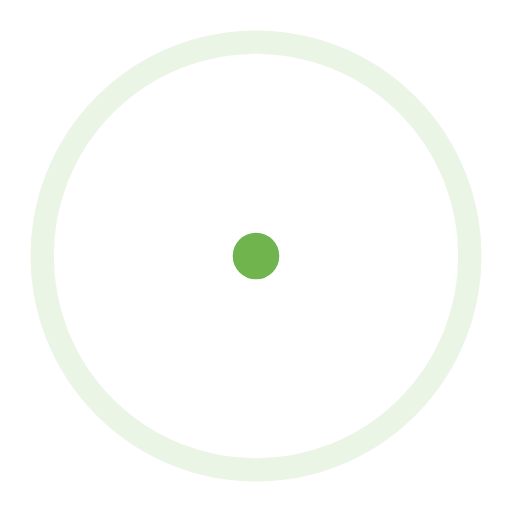
t = 0.00 s
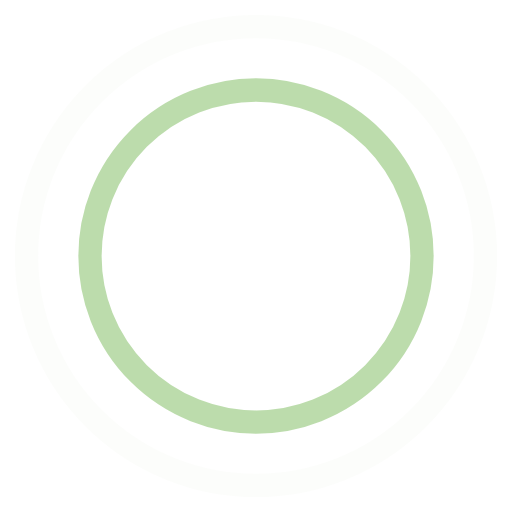
t = 0.45 s
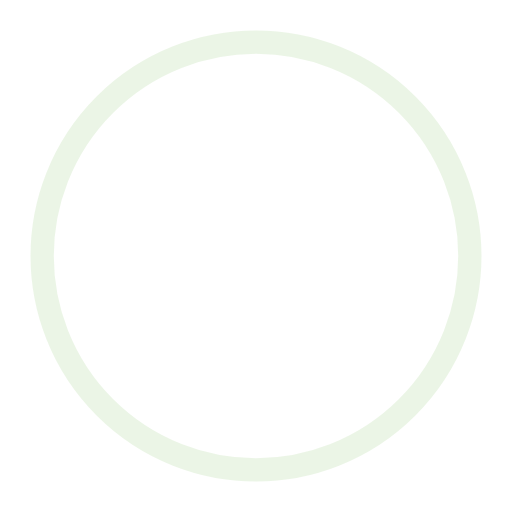
t = 0.90 s
t = 1.35 s: frame unchanged from t = 0.45 s, image omitted

The animated SVG that drew these frames (rendered in a browser with its animation timeline set to each time). Animation: 4 SMIL elements (animate=4); one cycle of 1.80 s, repeats indefinitely.

<svg xmlns="http://www.w3.org/2000/svg" width="44" height="44" stroke="#70B44E" viewBox="0 0 44 44"><g fill="none" fill-rule="evenodd" stroke-width="2"><circle cx="22" cy="22" r="1"><animate attributeName="r" begin="0s" calcMode="spline" dur="1.8s" keySplines="0.165, 0.84, 0.44, 1" keyTimes="0; 1" repeatCount="indefinite" values="1; 20"/><animate attributeName="stroke-opacity" begin="0s" calcMode="spline" dur="1.8s" keySplines="0.3, 0.61, 0.355, 1" keyTimes="0; 1" repeatCount="indefinite" values="1; 0"/></circle><circle cx="22" cy="22" r="1"><animate attributeName="r" begin="-0.9s" calcMode="spline" dur="1.8s" keySplines="0.165, 0.84, 0.44, 1" keyTimes="0; 1" repeatCount="indefinite" values="1; 20"/><animate attributeName="stroke-opacity" begin="-0.9s" calcMode="spline" dur="1.8s" keySplines="0.3, 0.61, 0.355, 1" keyTimes="0; 1" repeatCount="indefinite" values="1; 0"/></circle></g></svg>
